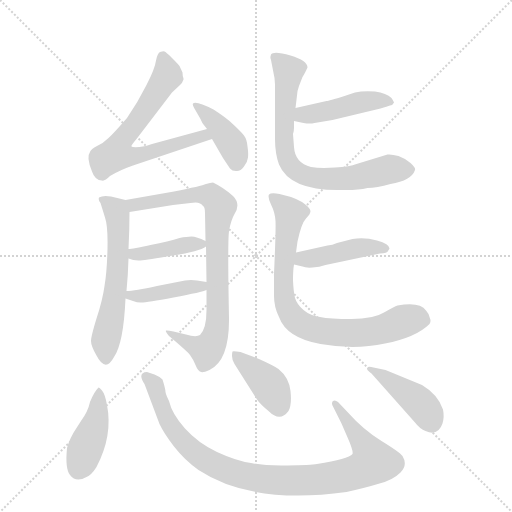
t = 0.00 s
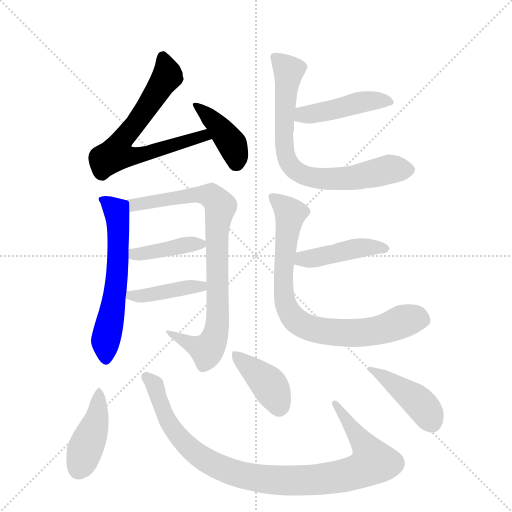
t = 1.98 s
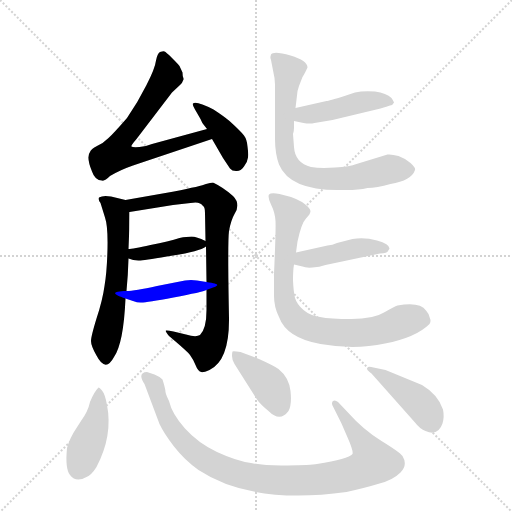
t = 3.97 s
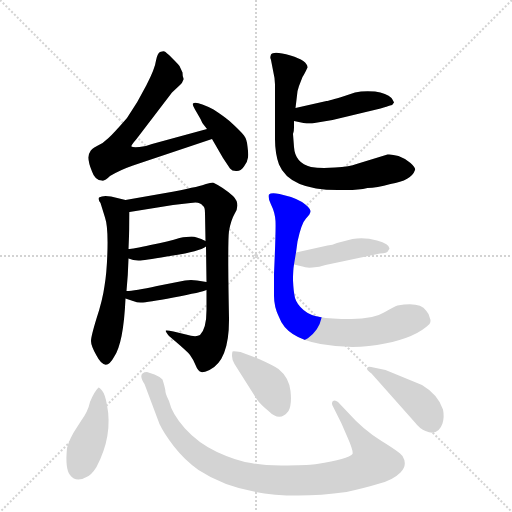
t = 5.95 s
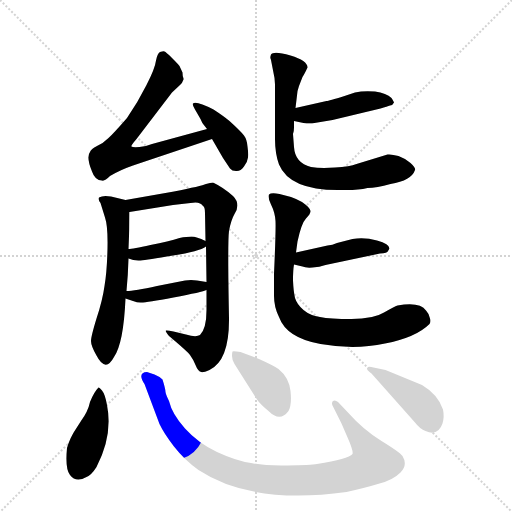
t = 7.93 s
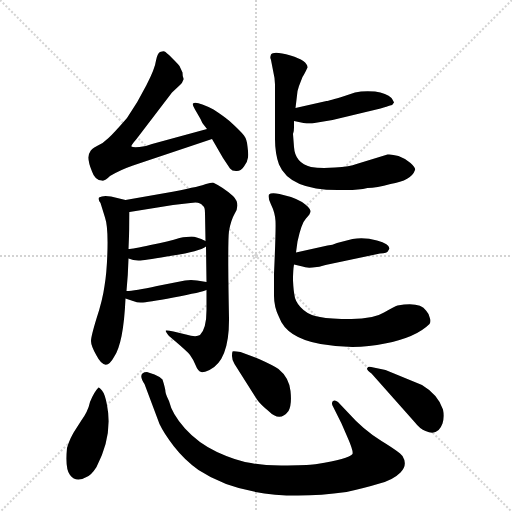
t = 9.92 s

The animated SVG that drew these frames (rendered in a browser with its animation timeline set to each time). Animation: 14 CSS @keyframes rules; one cycle of 9.92 s.

<svg version="1.1" viewBox="0 0 1024 1024" xmlns="http://www.w3.org/2000/svg">
  <g stroke="lightgray" stroke-dasharray="1,1" stroke-width="1" transform="scale(4, 4)">
    <line x1="0" y1="0" x2="256" y2="256"></line>
    <line x1="256" y1="0" x2="0" y2="256"></line>
    <line x1="128" y1="0" x2="128" y2="256"></line>
    <line x1="0" y1="128" x2="256" y2="128"></line>
  </g>
  <g transform="scale(1, -1) translate(0, -848)">
    <style type="text/css">
      
        @keyframes keyframes0 {
          from {
            stroke: blue;
            stroke-dashoffset: 672;
            stroke-width: 128;
          }
          69% {
            animation-timing-function: step-end;
            stroke: blue;
            stroke-dashoffset: 0;
            stroke-width: 128;
          }
          to {
            stroke: black;
            stroke-width: 1024;
          }
        }
        #make-me-a-hanzi-animation-0 {
          animation: keyframes0 0.796875s both;
          animation-delay: 0s;
          animation-timing-function: linear;
        }
      
        @keyframes keyframes1 {
          from {
            stroke: blue;
            stroke-dashoffset: 400;
            stroke-width: 128;
          }
          57% {
            animation-timing-function: step-end;
            stroke: blue;
            stroke-dashoffset: 0;
            stroke-width: 128;
          }
          to {
            stroke: black;
            stroke-width: 1024;
          }
        }
        #make-me-a-hanzi-animation-1 {
          animation: keyframes1 0.5755208333333334s both;
          animation-delay: 0.796875s;
          animation-timing-function: linear;
        }
      
        @keyframes keyframes2 {
          from {
            stroke: blue;
            stroke-dashoffset: 584;
            stroke-width: 128;
          }
          66% {
            animation-timing-function: step-end;
            stroke: blue;
            stroke-dashoffset: 0;
            stroke-width: 128;
          }
          to {
            stroke: black;
            stroke-width: 1024;
          }
        }
        #make-me-a-hanzi-animation-2 {
          animation: keyframes2 0.7252604166666666s both;
          animation-delay: 1.3723958333333335s;
          animation-timing-function: linear;
        }
      
        @keyframes keyframes3 {
          from {
            stroke: blue;
            stroke-dashoffset: 827;
            stroke-width: 128;
          }
          73% {
            animation-timing-function: step-end;
            stroke: blue;
            stroke-dashoffset: 0;
            stroke-width: 128;
          }
          to {
            stroke: black;
            stroke-width: 1024;
          }
        }
        #make-me-a-hanzi-animation-3 {
          animation: keyframes3 0.9230143229166666s both;
          animation-delay: 2.09765625s;
          animation-timing-function: linear;
        }
      
        @keyframes keyframes4 {
          from {
            stroke: blue;
            stroke-dashoffset: 403;
            stroke-width: 128;
          }
          57% {
            animation-timing-function: step-end;
            stroke: blue;
            stroke-dashoffset: 0;
            stroke-width: 128;
          }
          to {
            stroke: black;
            stroke-width: 1024;
          }
        }
        #make-me-a-hanzi-animation-4 {
          animation: keyframes4 0.5779622395833334s both;
          animation-delay: 3.0206705729166665s;
          animation-timing-function: linear;
        }
      
        @keyframes keyframes5 {
          from {
            stroke: blue;
            stroke-dashoffset: 408;
            stroke-width: 128;
          }
          57% {
            animation-timing-function: step-end;
            stroke: blue;
            stroke-dashoffset: 0;
            stroke-width: 128;
          }
          to {
            stroke: black;
            stroke-width: 1024;
          }
        }
        #make-me-a-hanzi-animation-5 {
          animation: keyframes5 0.58203125s both;
          animation-delay: 3.5986328125s;
          animation-timing-function: linear;
        }
      
        @keyframes keyframes6 {
          from {
            stroke: blue;
            stroke-dashoffset: 735;
            stroke-width: 128;
          }
          71% {
            animation-timing-function: step-end;
            stroke: blue;
            stroke-dashoffset: 0;
            stroke-width: 128;
          }
          to {
            stroke: black;
            stroke-width: 1024;
          }
        }
        #make-me-a-hanzi-animation-6 {
          animation: keyframes6 0.84814453125s both;
          animation-delay: 4.1806640625s;
          animation-timing-function: linear;
        }
      
        @keyframes keyframes7 {
          from {
            stroke: blue;
            stroke-dashoffset: 446;
            stroke-width: 128;
          }
          59% {
            animation-timing-function: step-end;
            stroke: blue;
            stroke-dashoffset: 0;
            stroke-width: 128;
          }
          to {
            stroke: black;
            stroke-width: 1024;
          }
        }
        #make-me-a-hanzi-animation-7 {
          animation: keyframes7 0.6129557291666666s both;
          animation-delay: 5.02880859375s;
          animation-timing-function: linear;
        }
      
        @keyframes keyframes8 {
          from {
            stroke: blue;
            stroke-dashoffset: 793;
            stroke-width: 128;
          }
          72% {
            animation-timing-function: step-end;
            stroke: blue;
            stroke-dashoffset: 0;
            stroke-width: 128;
          }
          to {
            stroke: black;
            stroke-width: 1024;
          }
        }
        #make-me-a-hanzi-animation-8 {
          animation: keyframes8 0.8953450520833334s both;
          animation-delay: 5.641764322916667s;
          animation-timing-function: linear;
        }
      
        @keyframes keyframes9 {
          from {
            stroke: blue;
            stroke-dashoffset: 437;
            stroke-width: 128;
          }
          59% {
            animation-timing-function: step-end;
            stroke: blue;
            stroke-dashoffset: 0;
            stroke-width: 128;
          }
          to {
            stroke: black;
            stroke-width: 1024;
          }
        }
        #make-me-a-hanzi-animation-9 {
          animation: keyframes9 0.6056315104166666s both;
          animation-delay: 6.537109375s;
          animation-timing-function: linear;
        }
      
        @keyframes keyframes10 {
          from {
            stroke: blue;
            stroke-dashoffset: 420;
            stroke-width: 128;
          }
          58% {
            animation-timing-function: step-end;
            stroke: blue;
            stroke-dashoffset: 0;
            stroke-width: 128;
          }
          to {
            stroke: black;
            stroke-width: 1024;
          }
        }
        #make-me-a-hanzi-animation-10 {
          animation: keyframes10 0.591796875s both;
          animation-delay: 7.142740885416667s;
          animation-timing-function: linear;
        }
      
        @keyframes keyframes11 {
          from {
            stroke: blue;
            stroke-dashoffset: 953;
            stroke-width: 128;
          }
          76% {
            animation-timing-function: step-end;
            stroke: blue;
            stroke-dashoffset: 0;
            stroke-width: 128;
          }
          to {
            stroke: black;
            stroke-width: 1024;
          }
        }
        #make-me-a-hanzi-animation-11 {
          animation: keyframes11 1.0255533854166667s both;
          animation-delay: 7.734537760416667s;
          animation-timing-function: linear;
        }
      
        @keyframes keyframes12 {
          from {
            stroke: blue;
            stroke-dashoffset: 386;
            stroke-width: 128;
          }
          56% {
            animation-timing-function: step-end;
            stroke: blue;
            stroke-dashoffset: 0;
            stroke-width: 128;
          }
          to {
            stroke: black;
            stroke-width: 1024;
          }
        }
        #make-me-a-hanzi-animation-12 {
          animation: keyframes12 0.5641276041666666s both;
          animation-delay: 8.760091145833334s;
          animation-timing-function: linear;
        }
      
        @keyframes keyframes13 {
          from {
            stroke: blue;
            stroke-dashoffset: 419;
            stroke-width: 128;
          }
          58% {
            animation-timing-function: step-end;
            stroke: blue;
            stroke-dashoffset: 0;
            stroke-width: 128;
          }
          to {
            stroke: black;
            stroke-width: 1024;
          }
        }
        #make-me-a-hanzi-animation-13 {
          animation: keyframes13 0.5909830729166666s both;
          animation-delay: 9.32421875s;
          animation-timing-function: linear;
        }
      
    </style>
    
      <path d="M 365 703 L 359 716 Q 356 720 344 732 Q 332 744 329 745 Q 327 746 320 744 Q 315 742 312 727 Q 310 711 293 678 Q 276 644 254 612 Q 228 582 217 572 Q 206 561 194 556 Q 182 550 180 544 Q 172 534 184 505 Q 190 487 204 487 Q 209 485 220 496 Q 240 508 266 517 L 424 570 C 452 580 443 598 414 590 L 304 560 Q 292 555 279 554 Q 265 553 263 555 Q 261 556 273 570 L 344 663 L 361 679 Q 364 681 367 689 L 367 691 Q 365 695 365 703 Z" fill="lightgray"></path>
    
      <path d="M 424 570 L 446 532 L 460 511 Q 464 506 472 506 Q 481 505 488 515 Q 495 524 496 533 Q 497 541 495 555 Q 494 569 488 577 Q 482 585 459 606 Q 447 616 427 629 Q 392 647 386 641 Q 384 639 390 629 L 401 610 Q 405 601 407 599 L 414 590 L 424 570 Z" fill="lightgray"></path>
    
      <path d="M 228 134 Q 247 161 251 251 L 253 266 Q 256 296 257 331 L 257 350 Q 259 390 259 424 C 259 446 259 446 251 448 L 222 455 Q 206 458 198 453 Q 196 448 201 442 L 210 413 Q 216 396 215 351 Q 214 305 209 276 Q 205 247 193 211 Q 182 175 182 166 Q 182 156 193 137 Q 211 102 228 134 Z" fill="lightgray"></path>
    
      <path d="M 413 268 L 413 228 Q 413 191 400 178 Q 392 173 372 179 L 347 185 Q 334 188 332 187 Q 330 186 338 176 Q 374 146 380 138 Q 386 130 391 118 Q 396 105 403 104 Q 405 102 419 108 Q 459 127 458 212 Q 455 363 458 386 Q 462 408 469 420 Q 482 440 466 456 Q 447 473 426 483 Q 421 483 412 480 Q 403 476 348 465 L 251 448 C 221 443 229 419 259 424 L 346 438 L 381 442 Q 400 446 406 436 Q 410 434 410 422 L 411 366 L 412 355 L 413 284 L 413 268 Z" fill="lightgray"></path>
    
      <path d="M 257 331 Q 268 326 281 327 Q 294 328 346 337 Q 399 345 412 355 C 422 361 422 361 411 366 Q 393 375 383 375 Q 374 375 359 372 Q 338 365 301 358 Q 265 350 257 350 C 227 348 229 342 257 331 Z" fill="lightgray"></path>
    
      <path d="M 251 251 L 266 246 Q 274 243 281 243 Q 289 242 347 253 Q 405 264 413 268 C 441 278 443 279 413 284 L 394 287 Q 382 289 370 287 L 314 276 Q 269 266 253 266 C 223 265 223 260 251 251 Z" fill="lightgray"></path>
    
      <path d="M 542 728 L 549 692 L 550 679 L 550 570 Q 550 541 558 519 Q 580 466 683 468 Q 714 467 735 472 Q 753 472 781 480 Q 823 487 830 508 Q 832 512 821 522 Q 811 531 797 536 Q 783 540 775 539 L 713 520 Q 700 515 670 513 Q 641 511 622 514 Q 590 522 588 554 L 586 580 Q 588 585 588 593 L 588 606 L 591 632 L 594 657 Q 594 665 598 676 L 605 694 Q 609 700 615 713 Q 615 727 581 737 Q 547 747 542 739 Q 540 733 541 731 Q 542 729 542 728 Z" fill="lightgray"></path>
    
      <path d="M 588 606 L 607 602 Q 620 600 629 602 L 665 608 L 761 631 Q 775 635 780 637 Q 786 638 788 643 Q 788 644 783 652 Q 773 662 750 665 Q 727 667 710 663 L 689 656 Q 657 646 653 646 L 591 632 C 562 625 559 612 588 606 Z" fill="lightgray"></path>
    
      <path d="M 592 343 L 595 365 Q 603 402 612 411 Q 621 420 621 426 Q 621 432 604 444 Q 591 451 582 454 L 559 460 Q 542 463 538 459 Q 535 454 542 439 Q 550 423 551 406 Q 552 389 548 300 L 548 256 Q 548 234 558 214 Q 573 172 641 160 Q 709 148 770 161 Q 832 173 859 200 L 860 202 Q 861 203 861 208 L 857 220 L 852 227 Q 840 245 795 237 Q 789 235 768 223 Q 747 210 703 210 Q 660 210 640 214 Q 620 217 607 228 Q 594 239 590 252 Q 587 265 586 287 Q 586 308 588 319 L 592 343 Z" fill="lightgray"></path>
    
      <path d="M 588 319 L 605 315 Q 611 312 625 313 Q 639 314 651 318 L 760 341 Q 775 342 776 346 L 779 351 Q 779 360 754 367 Q 729 374 705 370 L 674 362 Q 665 358 655 357 L 592 343 C 563 336 559 326 588 319 Z" fill="lightgray"></path>
    
      <path d="M 197 73 Q 188 64 180 44 Q 176 25 162 6 L 153 -8 Q 140 -27 134 -48 Q 130 -90 140 -102 Q 152 -118 173 -106 Q 183 -102 193 -86 Q 226 -23 214 38 Q 210 60 204 67 Q 199 73 197 73 Z" fill="lightgray"></path>
    
      <path d="M 666 35 L 683 1 L 696 -29 Q 707 -54 705 -60 Q 697 -70 634 -80 Q 622 -82 575 -83 Q 529 -84 502 -78 Q 473 -74 434 -56 Q 396 -38 370 -9 Q 344 20 338 46 Q 332 58 331 64 Q 331 70 325 89 Q 319 95 309 99 L 294 104 Q 274 103 289 80 L 319 0 Q 328 -19 348 -45 Q 369 -72 397 -92 Q 503 -162 693 -136 Q 733 -127 759 -119 Q 786 -112 801 -97 Q 816 -82 805 -64 Q 799 -56 763 -34 Q 727 -12 695 24 L 676 44 Q 670 49 666 46 Q 662 42 666 35 Z" fill="lightgray"></path>
    
      <path d="M 469 120 L 514 49 Q 520 40 537 26 Q 560 3 577 26 Q 584 39 581 66 Q 578 93 557 110 Q 547 117 518 130 L 481 144 Q 467 146 465 145 Q 464 143 464 136 Q 464 128 469 120 Z" fill="lightgray"></path>
    
      <path d="M 771 108 L 747 113 Q 735 116 735 112 Q 731 110 743 101 L 830 3 Q 840 -10 851 -14 Q 876 -25 885 1 Q 889 14 886 29 Q 876 59 844 78 L 771 108 Z" fill="lightgray"></path>
    
    
      <clipPath id="make-me-a-hanzi-clip-0">
        <path d="M 365 703 L 359 716 Q 356 720 344 732 Q 332 744 329 745 Q 327 746 320 744 Q 315 742 312 727 Q 310 711 293 678 Q 276 644 254 612 Q 228 582 217 572 Q 206 561 194 556 Q 182 550 180 544 Q 172 534 184 505 Q 190 487 204 487 Q 209 485 220 496 Q 240 508 266 517 L 424 570 C 452 580 443 598 414 590 L 304 560 Q 292 555 279 554 Q 265 553 263 555 Q 261 556 273 570 L 344 663 L 361 679 Q 364 681 367 689 L 367 691 Q 365 695 365 703 Z"></path>
      </clipPath>
      <path clip-path="url(#make-me-a-hanzi-clip-0)" d="M 326 735 L 335 696 L 232 543 L 268 535 L 408 577 L 415 572" fill="none" id="make-me-a-hanzi-animation-0" stroke-dasharray="544 1088" stroke-linecap="round"></path>
    
      <clipPath id="make-me-a-hanzi-clip-1">
        <path d="M 424 570 L 446 532 L 460 511 Q 464 506 472 506 Q 481 505 488 515 Q 495 524 496 533 Q 497 541 495 555 Q 494 569 488 577 Q 482 585 459 606 Q 447 616 427 629 Q 392 647 386 641 Q 384 639 390 629 L 401 610 Q 405 601 407 599 L 414 590 L 424 570 Z"></path>
      </clipPath>
      <path clip-path="url(#make-me-a-hanzi-clip-1)" d="M 391 636 L 412 623 L 458 569 L 473 523" fill="none" id="make-me-a-hanzi-animation-1" stroke-dasharray="272 544" stroke-linecap="round"></path>
    
      <clipPath id="make-me-a-hanzi-clip-2">
        <path d="M 228 134 Q 247 161 251 251 L 253 266 Q 256 296 257 331 L 257 350 Q 259 390 259 424 C 259 446 259 446 251 448 L 222 455 Q 206 458 198 453 Q 196 448 201 442 L 210 413 Q 216 396 215 351 Q 214 305 209 276 Q 205 247 193 211 Q 182 175 182 166 Q 182 156 193 137 Q 211 102 228 134 Z"></path>
      </clipPath>
      <path clip-path="url(#make-me-a-hanzi-clip-2)" d="M 205 449 L 234 422 L 237 389 L 232 274 L 211 166 L 212 136" fill="none" id="make-me-a-hanzi-animation-2" stroke-dasharray="456 912" stroke-linecap="round"></path>
    
      <clipPath id="make-me-a-hanzi-clip-3">
        <path d="M 413 268 L 413 228 Q 413 191 400 178 Q 392 173 372 179 L 347 185 Q 334 188 332 187 Q 330 186 338 176 Q 374 146 380 138 Q 386 130 391 118 Q 396 105 403 104 Q 405 102 419 108 Q 459 127 458 212 Q 455 363 458 386 Q 462 408 469 420 Q 482 440 466 456 Q 447 473 426 483 Q 421 483 412 480 Q 403 476 348 465 L 251 448 C 221 443 229 419 259 424 L 346 438 L 381 442 Q 400 446 406 436 Q 410 434 410 422 L 411 366 L 412 355 L 413 284 L 413 268 Z"></path>
      </clipPath>
      <path clip-path="url(#make-me-a-hanzi-clip-3)" d="M 259 444 L 279 439 L 407 459 L 428 452 L 440 436 L 433 373 L 437 225 L 426 165 L 414 147 L 350 173 L 339 184" fill="none" id="make-me-a-hanzi-animation-3" stroke-dasharray="699 1398" stroke-linecap="round"></path>
    
      <clipPath id="make-me-a-hanzi-clip-4">
        <path d="M 257 331 Q 268 326 281 327 Q 294 328 346 337 Q 399 345 412 355 C 422 361 422 361 411 366 Q 393 375 383 375 Q 374 375 359 372 Q 338 365 301 358 Q 265 350 257 350 C 227 348 229 342 257 331 Z"></path>
      </clipPath>
      <path clip-path="url(#make-me-a-hanzi-clip-4)" d="M 262 345 L 269 339 L 283 340 L 405 360" fill="none" id="make-me-a-hanzi-animation-4" stroke-dasharray="275 550" stroke-linecap="round"></path>
    
      <clipPath id="make-me-a-hanzi-clip-5">
        <path d="M 251 251 L 266 246 Q 274 243 281 243 Q 289 242 347 253 Q 405 264 413 268 C 441 278 443 279 413 284 L 394 287 Q 382 289 370 287 L 314 276 Q 269 266 253 266 C 223 265 223 260 251 251 Z"></path>
      </clipPath>
      <path clip-path="url(#make-me-a-hanzi-clip-5)" d="M 258 258 L 315 260 L 408 280" fill="none" id="make-me-a-hanzi-animation-5" stroke-dasharray="280 560" stroke-linecap="round"></path>
    
      <clipPath id="make-me-a-hanzi-clip-6">
        <path d="M 542 728 L 549 692 L 550 679 L 550 570 Q 550 541 558 519 Q 580 466 683 468 Q 714 467 735 472 Q 753 472 781 480 Q 823 487 830 508 Q 832 512 821 522 Q 811 531 797 536 Q 783 540 775 539 L 713 520 Q 700 515 670 513 Q 641 511 622 514 Q 590 522 588 554 L 586 580 Q 588 585 588 593 L 588 606 L 591 632 L 594 657 Q 594 665 598 676 L 605 694 Q 609 700 615 713 Q 615 727 581 737 Q 547 747 542 739 Q 540 733 541 731 Q 542 729 542 728 Z"></path>
      </clipPath>
      <path clip-path="url(#make-me-a-hanzi-clip-6)" d="M 549 734 L 577 707 L 569 551 L 578 522 L 597 502 L 620 493 L 672 489 L 779 510 L 819 508" fill="none" id="make-me-a-hanzi-animation-6" stroke-dasharray="607 1214" stroke-linecap="round"></path>
    
      <clipPath id="make-me-a-hanzi-clip-7">
        <path d="M 588 606 L 607 602 Q 620 600 629 602 L 665 608 L 761 631 Q 775 635 780 637 Q 786 638 788 643 Q 788 644 783 652 Q 773 662 750 665 Q 727 667 710 663 L 689 656 Q 657 646 653 646 L 591 632 C 562 625 559 612 588 606 Z"></path>
      </clipPath>
      <path clip-path="url(#make-me-a-hanzi-clip-7)" d="M 594 612 L 730 645 L 780 645" fill="none" id="make-me-a-hanzi-animation-7" stroke-dasharray="318 636" stroke-linecap="round"></path>
    
      <clipPath id="make-me-a-hanzi-clip-8">
        <path d="M 592 343 L 595 365 Q 603 402 612 411 Q 621 420 621 426 Q 621 432 604 444 Q 591 451 582 454 L 559 460 Q 542 463 538 459 Q 535 454 542 439 Q 550 423 551 406 Q 552 389 548 300 L 548 256 Q 548 234 558 214 Q 573 172 641 160 Q 709 148 770 161 Q 832 173 859 200 L 860 202 Q 861 203 861 208 L 857 220 L 852 227 Q 840 245 795 237 Q 789 235 768 223 Q 747 210 703 210 Q 660 210 640 214 Q 620 217 607 228 Q 594 239 590 252 Q 587 265 586 287 Q 586 308 588 319 L 592 343 Z"></path>
      </clipPath>
      <path clip-path="url(#make-me-a-hanzi-clip-8)" d="M 543 455 L 581 421 L 568 334 L 567 263 L 571 239 L 593 206 L 637 187 L 720 182 L 758 187 L 822 210 L 847 207" fill="none" id="make-me-a-hanzi-animation-8" stroke-dasharray="665 1330" stroke-linecap="round"></path>
    
      <clipPath id="make-me-a-hanzi-clip-9">
        <path d="M 588 319 L 605 315 Q 611 312 625 313 Q 639 314 651 318 L 760 341 Q 775 342 776 346 L 779 351 Q 779 360 754 367 Q 729 374 705 370 L 674 362 Q 665 358 655 357 L 592 343 C 563 336 559 326 588 319 Z"></path>
      </clipPath>
      <path clip-path="url(#make-me-a-hanzi-clip-9)" d="M 594 324 L 723 353 L 772 352" fill="none" id="make-me-a-hanzi-animation-9" stroke-dasharray="309 618" stroke-linecap="round"></path>
    
      <clipPath id="make-me-a-hanzi-clip-10">
        <path d="M 197 73 Q 188 64 180 44 Q 176 25 162 6 L 153 -8 Q 140 -27 134 -48 Q 130 -90 140 -102 Q 152 -118 173 -106 Q 183 -102 193 -86 Q 226 -23 214 38 Q 210 60 204 67 Q 199 73 197 73 Z"></path>
      </clipPath>
      <path clip-path="url(#make-me-a-hanzi-clip-10)" d="M 198 67 L 194 14 L 157 -91" fill="none" id="make-me-a-hanzi-animation-10" stroke-dasharray="292 584" stroke-linecap="round"></path>
    
      <clipPath id="make-me-a-hanzi-clip-11">
        <path d="M 666 35 L 683 1 L 696 -29 Q 707 -54 705 -60 Q 697 -70 634 -80 Q 622 -82 575 -83 Q 529 -84 502 -78 Q 473 -74 434 -56 Q 396 -38 370 -9 Q 344 20 338 46 Q 332 58 331 64 Q 331 70 325 89 Q 319 95 309 99 L 294 104 Q 274 103 289 80 L 319 0 Q 328 -19 348 -45 Q 369 -72 397 -92 Q 503 -162 693 -136 Q 733 -127 759 -119 Q 786 -112 801 -97 Q 816 -82 805 -64 Q 799 -56 763 -34 Q 727 -12 695 24 L 676 44 Q 670 49 666 46 Q 662 42 666 35 Z"></path>
      </clipPath>
      <path clip-path="url(#make-me-a-hanzi-clip-11)" d="M 294 92 L 311 76 L 326 26 L 343 -6 L 386 -54 L 449 -91 L 543 -112 L 607 -113 L 679 -105 L 708 -98 L 747 -76 L 670 41" fill="none" id="make-me-a-hanzi-animation-11" stroke-dasharray="825 1650" stroke-linecap="round"></path>
    
      <clipPath id="make-me-a-hanzi-clip-12">
        <path d="M 469 120 L 514 49 Q 520 40 537 26 Q 560 3 577 26 Q 584 39 581 66 Q 578 93 557 110 Q 547 117 518 130 L 481 144 Q 467 146 465 145 Q 464 143 464 136 Q 464 128 469 120 Z"></path>
      </clipPath>
      <path clip-path="url(#make-me-a-hanzi-clip-12)" d="M 473 140 L 477 131 L 494 122 L 496 112 L 525 95 L 557 48" fill="none" id="make-me-a-hanzi-animation-12" stroke-dasharray="258 516" stroke-linecap="round"></path>
    
      <clipPath id="make-me-a-hanzi-clip-13">
        <path d="M 771 108 L 747 113 Q 735 116 735 112 Q 731 110 743 101 L 830 3 Q 840 -10 851 -14 Q 876 -25 885 1 Q 889 14 886 29 Q 876 59 844 78 L 771 108 Z"></path>
      </clipPath>
      <path clip-path="url(#make-me-a-hanzi-clip-13)" d="M 741 108 L 826 54 L 846 35 L 863 5" fill="none" id="make-me-a-hanzi-animation-13" stroke-dasharray="291 582" stroke-linecap="round"></path>
    
  </g>
</svg>
